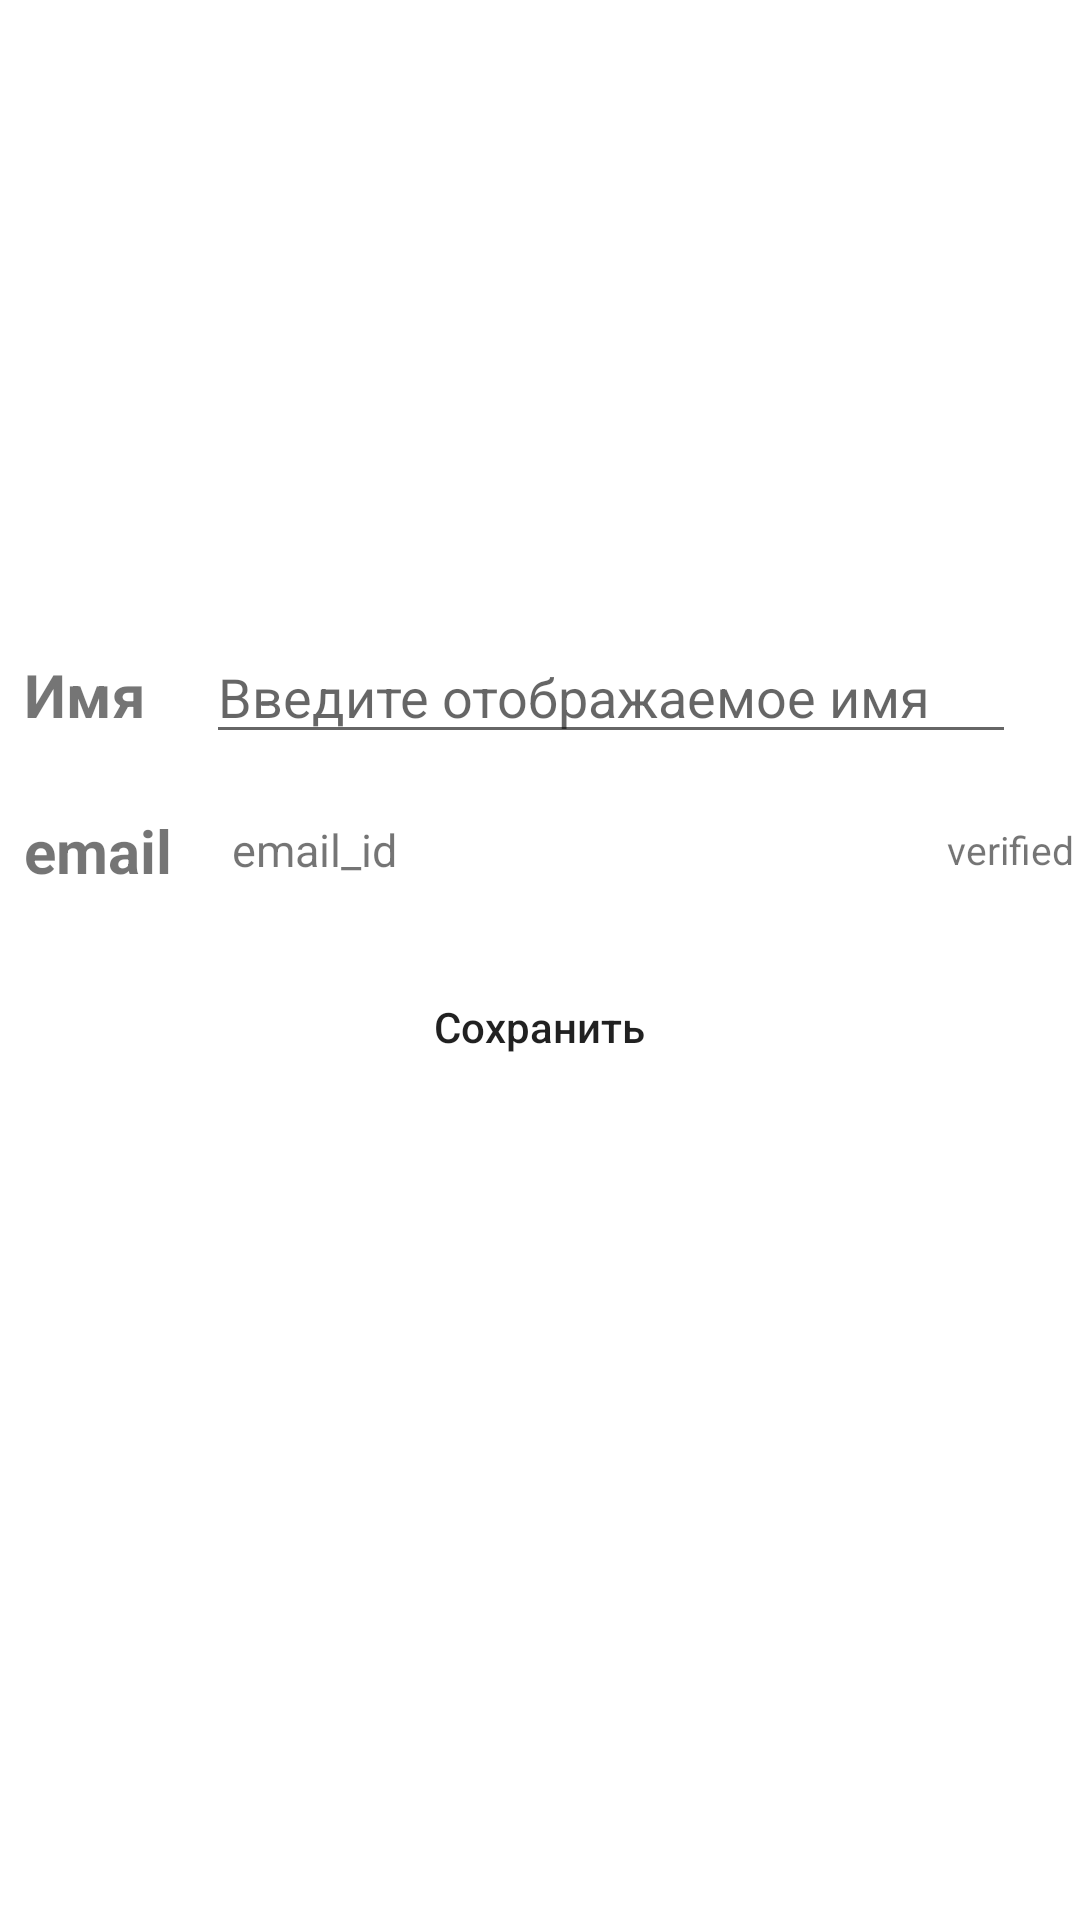

Write the Android layout XML for this screen, with the resource values it uses.
<!-- AndroidManifest.xml: application theme AppTheme -->
<!-- res/layout/activity_profile.xml -->
<?xml version="1.0" encoding="utf-8"?>
<RelativeLayout xmlns:android="http://schemas.android.com/apk/res/android"
    xmlns:tools="http://schemas.android.com/tools"
    android:layout_width="match_parent"
    android:layout_height="match_parent"
    android:background="@color/White"
    android:orientation="vertical"
    tools:context=".fragment.ProfileFragment">

    <ImageView
        android:id="@+id/imageView"
        android:layout_width="170dp"
        android:layout_height="170dp"
        android:layout_alignParentTop="true"
        android:layout_centerHorizontal="true"
        android:layout_margin="20dp"
        android:background="@mipmap/ic_camera_round"
        android:scaleType="centerCrop" />

    <ProgressBar
        android:id="@+id/progressbar"
        android:layout_width="wrap_content"
        android:layout_height="wrap_content"
        android:layout_centerHorizontal="true"
        android:layout_marginTop="90dp"
        android:visibility="gone" />

    <TextView
        android:id="@+id/name_tag"
        android:layout_width="wrap_content"
        android:layout_height="wrap_content"
        android:layout_below="@+id/imageView"
        android:layout_marginLeft="8dp"
        android:layout_marginTop="8dp"
        android:text="@string/name"
        android:textSize="20dp"
        android:textStyle="bold" />

    <EditText
        android:id="@+id/editTextDisplayName"
        android:layout_width="270dp"
        android:layout_height="wrap_content"
        android:layout_below="@+id/imageView"
        android:layout_marginLeft="20dp"
        android:layout_toEndOf="@+id/name_tag"
        android:autofillHints=""
        android:fontFamily="sans-serif"
        android:hint="@string/enter_display_name"
        android:inputType="textPersonName" />

    <TextView
        android:id="@+id/email_tag"
        android:layout_width="wrap_content"
        android:layout_height="wrap_content"
        android:layout_below="@+id/name_tag"
        android:layout_marginLeft="8dp"
        android:layout_marginTop="25dp"
        android:text="@string/email"
        android:textSize="20dp"
        android:textStyle="bold" />

    <TextView
        android:id="@+id/text_view_email"
        android:layout_width="230dp"
        android:layout_height="wrap_content"
        android:layout_below="@+id/name_tag"
        android:layout_marginLeft="20dp"
        android:layout_marginTop="28dp"
        android:layout_toEndOf="@+id/email_tag"
        android:text="email_id"
        android:textSize="15dp" />

    <TextView
        android:id="@+id/textViewVerified"
        android:layout_width="wrap_content"

        android:layout_height="wrap_content"
        android:layout_below="@+id/editTextDisplayName"
        android:layout_alignBottom="@+id/text_view_email"
        android:layout_alignParentRight="true"
        android:layout_marginTop="23dp"
        android:layout_marginRight="2dp"
        android:layout_marginBottom="-3dp"
        android:fontFamily="sans-serif"
        android:shadowColor="#3322"
        android:text="verified"
        android:textSize="13dp" />

    <Button
        android:id="@+id/buttonSave"
        android:layout_width="wrap_content"
        android:layout_height="wrap_content"
        android:layout_below="@+id/textViewVerified"
        android:layout_centerHorizontal="true"
        android:layout_gravity="center"
        android:layout_marginTop="25dp"
        android:background="@drawable/rounded_button_solid"
        android:paddingLeft="55dp"
        android:paddingRight="55dp"
        android:text="@string/save"
        android:textAllCaps="false" />


</RelativeLayout>
<!-- resources referenced by this layout -->
<resources>
  <color name="White">#FFFFFF</color>
  <string name="email">email</string>
  <string name="enter_display_name">Введите отображаемое имя</string>
  <string name="name">Имя</string>
  <string name="save">Сохранить</string>
  <style name="AppTheme" parent="Theme.AppCompat.Light.NoActionBar">
          
          <item name="colorPrimary">@color/colorPrimary</item>
          <item name="colorPrimaryDark">@color/colorPrimaryDark</item>
          <item name="colorAccent">@color/colorAccent</item>
          <item name="actionOverflowButtonStyle">@style/ActionButtonOverflow</item>
      </style>
  <color name="colorPrimary">#3F51B5</color>
  <color name="colorPrimaryDark">#81C784</color>
  <color name="colorAccent">#FF4081</color>
  <style name="ActionButtonOverflow" parent="android:style/Widget.Holo.Light.ActionButton.Overflow">
          <item name="android:src">@drawable/ic_more_vert_white_24dp</item>
      </style>
</resources>
